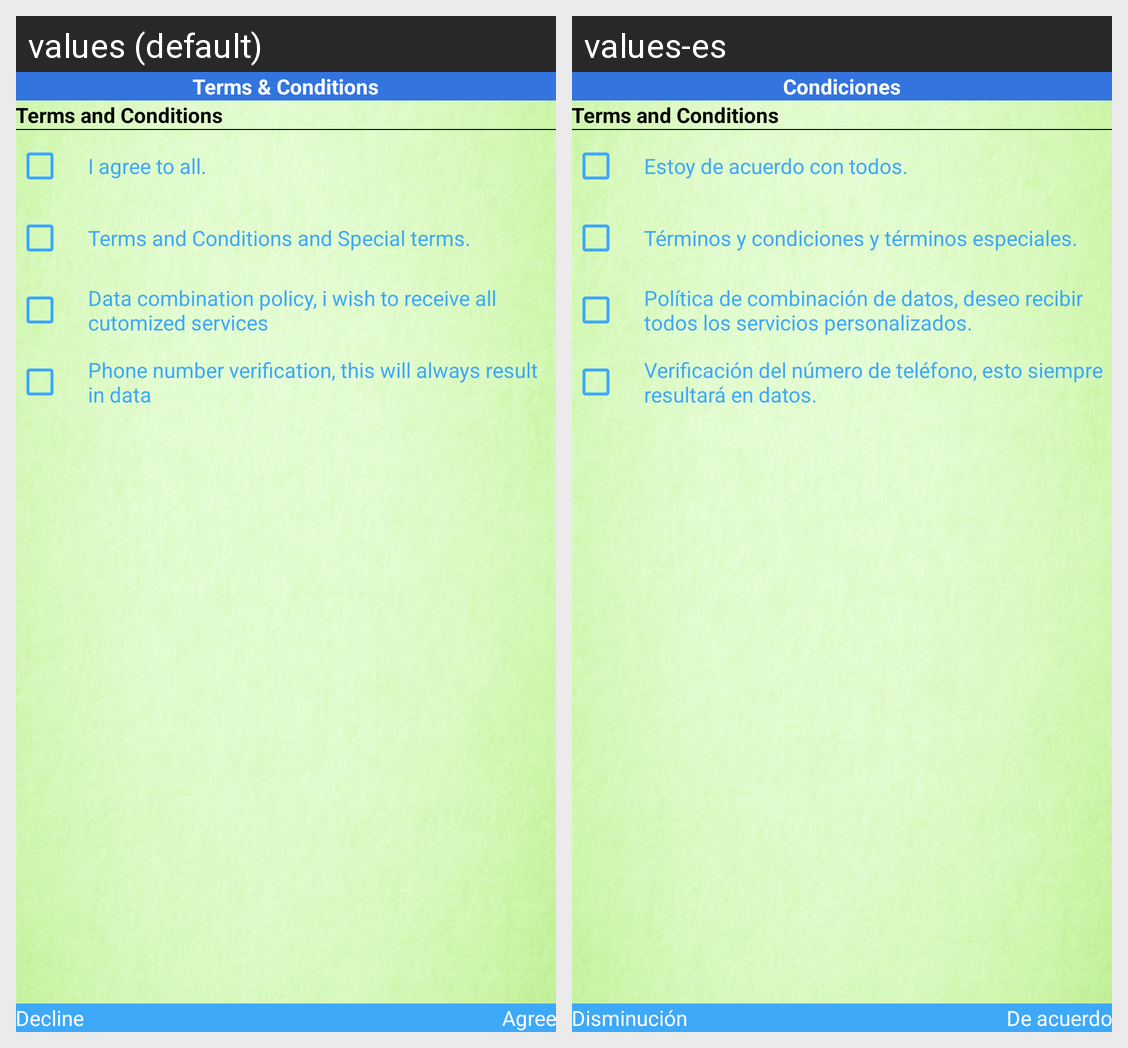

Locale-by-locale string values for the Android screen shown in this grid:
Android screen res/layout/activity_terms_conditions.xml rendered under 2 locales, left to right: values (default), values-es. Device: Nexus 5 (rendered at 1080×1920; each locale shown at half size, 540×960, under a caption strip naming it); theme Theme.MaterialComponents.DayNight.NoActionBar.
Strings drawn on this screen, with the default value and each locale's value (text and hints the layout hard-codes, and strings that could not be matched under every locale, appear in the picture but are not listed):

terms_conditions
  values: Terms & Conditions
  values-es: Condiciones

i_agree_to_all
  values: I agree to all.
  values-es: Estoy de acuerdo con todos.

terms_and_conditions_and_special_terms
  values: Terms and Conditions and Special terms.
  values-es: Términos y condiciones y términos especiales.

data_combination_policy_i_wish_to_receive_all_cutomized_services
  values: Data combination policy, i wish to receive all cutomized services
  values-es: Política de combinación de datos, deseo recibir todos los servicios personalizados.

phone_number_verification_this_will_always_result_in_data
  values: Phone number verification, this will always result in data
  values-es: Verificación del número de teléfono, esto siempre resultará en datos.

decline
  values: Decline
  values-es: Disminución

agree
  values: Agree
  values-es: De acuerdo
